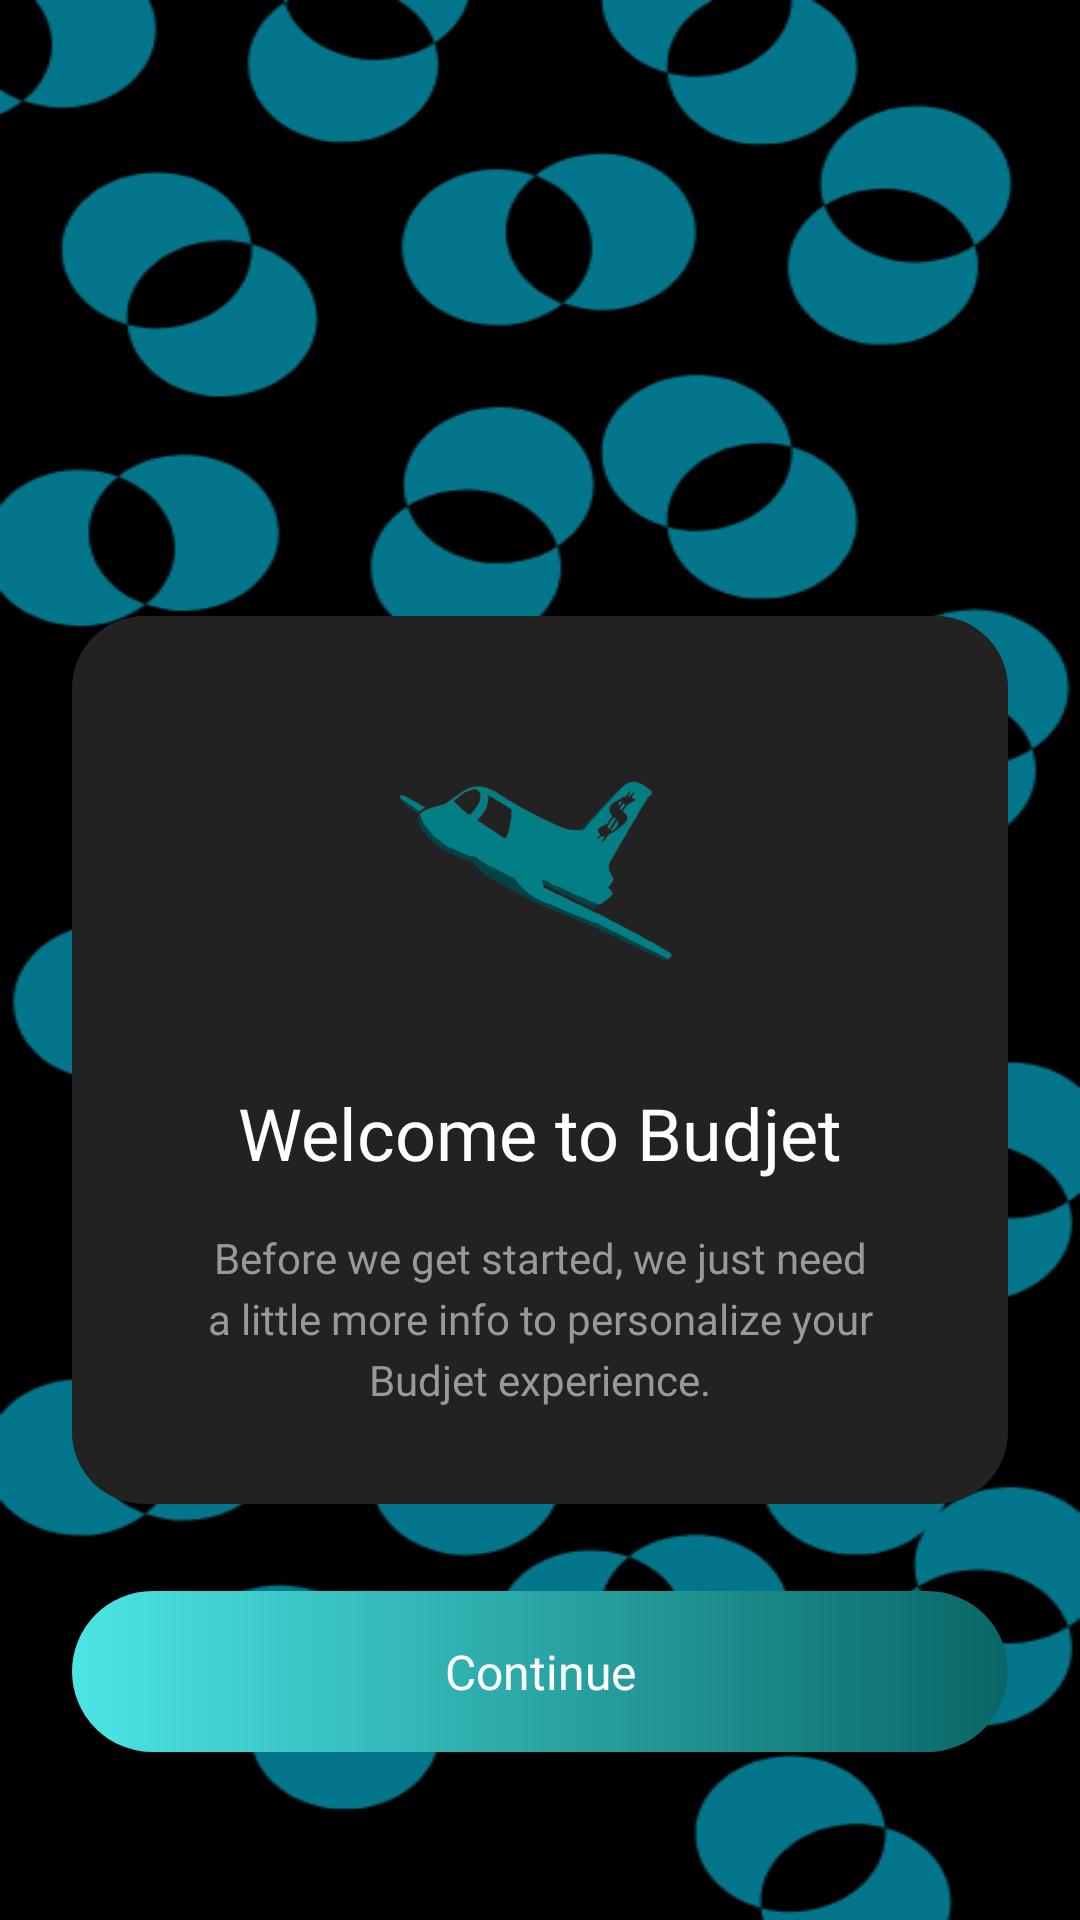

Write the Android layout XML for this screen, with the resource values it uses.
<!-- AndroidManifest.xml: application theme Theme.BudJET -->
<!-- res/layout/activity_onboarding.xml -->
<?xml version="1.0" encoding="utf-8"?>
<androidx.constraintlayout.widget.ConstraintLayout xmlns:android="http://schemas.android.com/apk/res/android"
    xmlns:app="http://schemas.android.com/apk/res-auto"
    android:layout_width="match_parent"
    android:layout_height="match_parent"
    android:background="@drawable/teal_background_full"
    android:padding="24dp">

    <androidx.constraintlayout.widget.ConstraintLayout
        android:layout_width="match_parent"
        android:layout_height="wrap_content"
        android:layout_marginTop="152dp"
        android:background="@drawable/bg_dark_card"
        android:padding="32dp"
        app:layout_constraintBottom_toTopOf="@id/btnContinue"
        app:layout_constraintEnd_toEndOf="parent"
        app:layout_constraintHorizontal_bias="1.0"
        app:layout_constraintStart_toStartOf="parent"
        app:layout_constraintTop_toTopOf="parent">

        <ImageView
            android:id="@+id/ivOnboardingIcon"
            android:layout_width="100dp"
            android:layout_height="100dp"
            android:src="@drawable/budjet_logo_transparent"

            app:layout_constraintEnd_toEndOf="parent"
            app:layout_constraintHorizontal_bias="0.497"
            app:layout_constraintStart_toStartOf="parent"
            app:layout_constraintTop_toTopOf="parent" />

        <TextView
            android:id="@+id/tvWelcomeTitle"
            android:layout_width="wrap_content"
            android:layout_height="wrap_content"
            android:layout_marginTop="24dp"
            android:fontFamily="@font/poppins_bold"
            android:gravity="center"
            android:text="Welcome to Budjet"
            android:textColor="#FFFFFF"
            android:textSize="24sp"
            app:layout_constraintEnd_toEndOf="parent"
            app:layout_constraintStart_toStartOf="parent"
            app:layout_constraintTop_toBottomOf="@id/ivOnboardingIcon" />

        <TextView
            android:id="@+id/tvWelcomeDesc"
            android:layout_width="match_parent"
            android:layout_height="wrap_content"
            android:layout_marginTop="16dp"
            android:fontFamily="@font/poppins_regular"
            android:gravity="center"
            android:lineSpacingExtra="4dp"
            android:text="Before we get started, we just need a little more info to personalize your Budjet experience."
            android:textColor="#999999"
            android:textSize="14sp"
            app:layout_constraintEnd_toEndOf="parent"
            app:layout_constraintStart_toStartOf="parent"
            app:layout_constraintTop_toBottomOf="@id/tvWelcomeTitle" />

    </androidx.constraintlayout.widget.ConstraintLayout>

    <TextView
        android:id="@+id/btnContinue"
        android:layout_width="match_parent"
        android:layout_height="wrap_content"
        android:layout_marginBottom="32dp"
        android:background="@drawable/bg_teal_pill"
        android:paddingVertical="16dp"
        android:text="Continue"
        android:textColor="#FFFFFF"
        android:textSize="16sp"
        android:fontFamily="@font/poppins_bold"
        android:gravity="center"
        app:layout_constraintBottom_toBottomOf="parent"
        app:layout_constraintStart_toStartOf="parent"
        app:layout_constraintEnd_toEndOf="parent" />

</androidx.constraintlayout.widget.ConstraintLayout>
<!-- resources referenced by this layout -->
<resources>
  <!-- drawable bg_dark_card (drawable) -->
  <?xml version="1.0" encoding="utf-8"?>
  <shape xmlns:android="http://schemas.android.com/apk/res/android">
      <solid android:color="#222222"/>
      <corners android:radius="24dp"/>
  </shape>
  <!-- drawable bg_teal_pill (drawable) -->
  <?xml version="1.0" encoding="utf-8"?>
  <shape xmlns:android="http://schemas.android.com/apk/res/android">
      <gradient
          android:startColor="#4CE5E5"
          android:endColor="#096666"
          android:angle="0"/>
      <corners android:radius="50dp"/>
  </shape>
  <!-- drawable budjet_logo_transparent: png bitmap (drawable, 85993 bytes) -->
  <!-- drawable teal_background_full: png bitmap (drawable, 62348 bytes) -->
  <style name="Theme.BudJET" parent="Base.Theme.BudJET" />
  <style name="Base.Theme.BudJET" parent="Theme.Material3.DayNight.NoActionBar">
          
          
      </style>
</resources>
